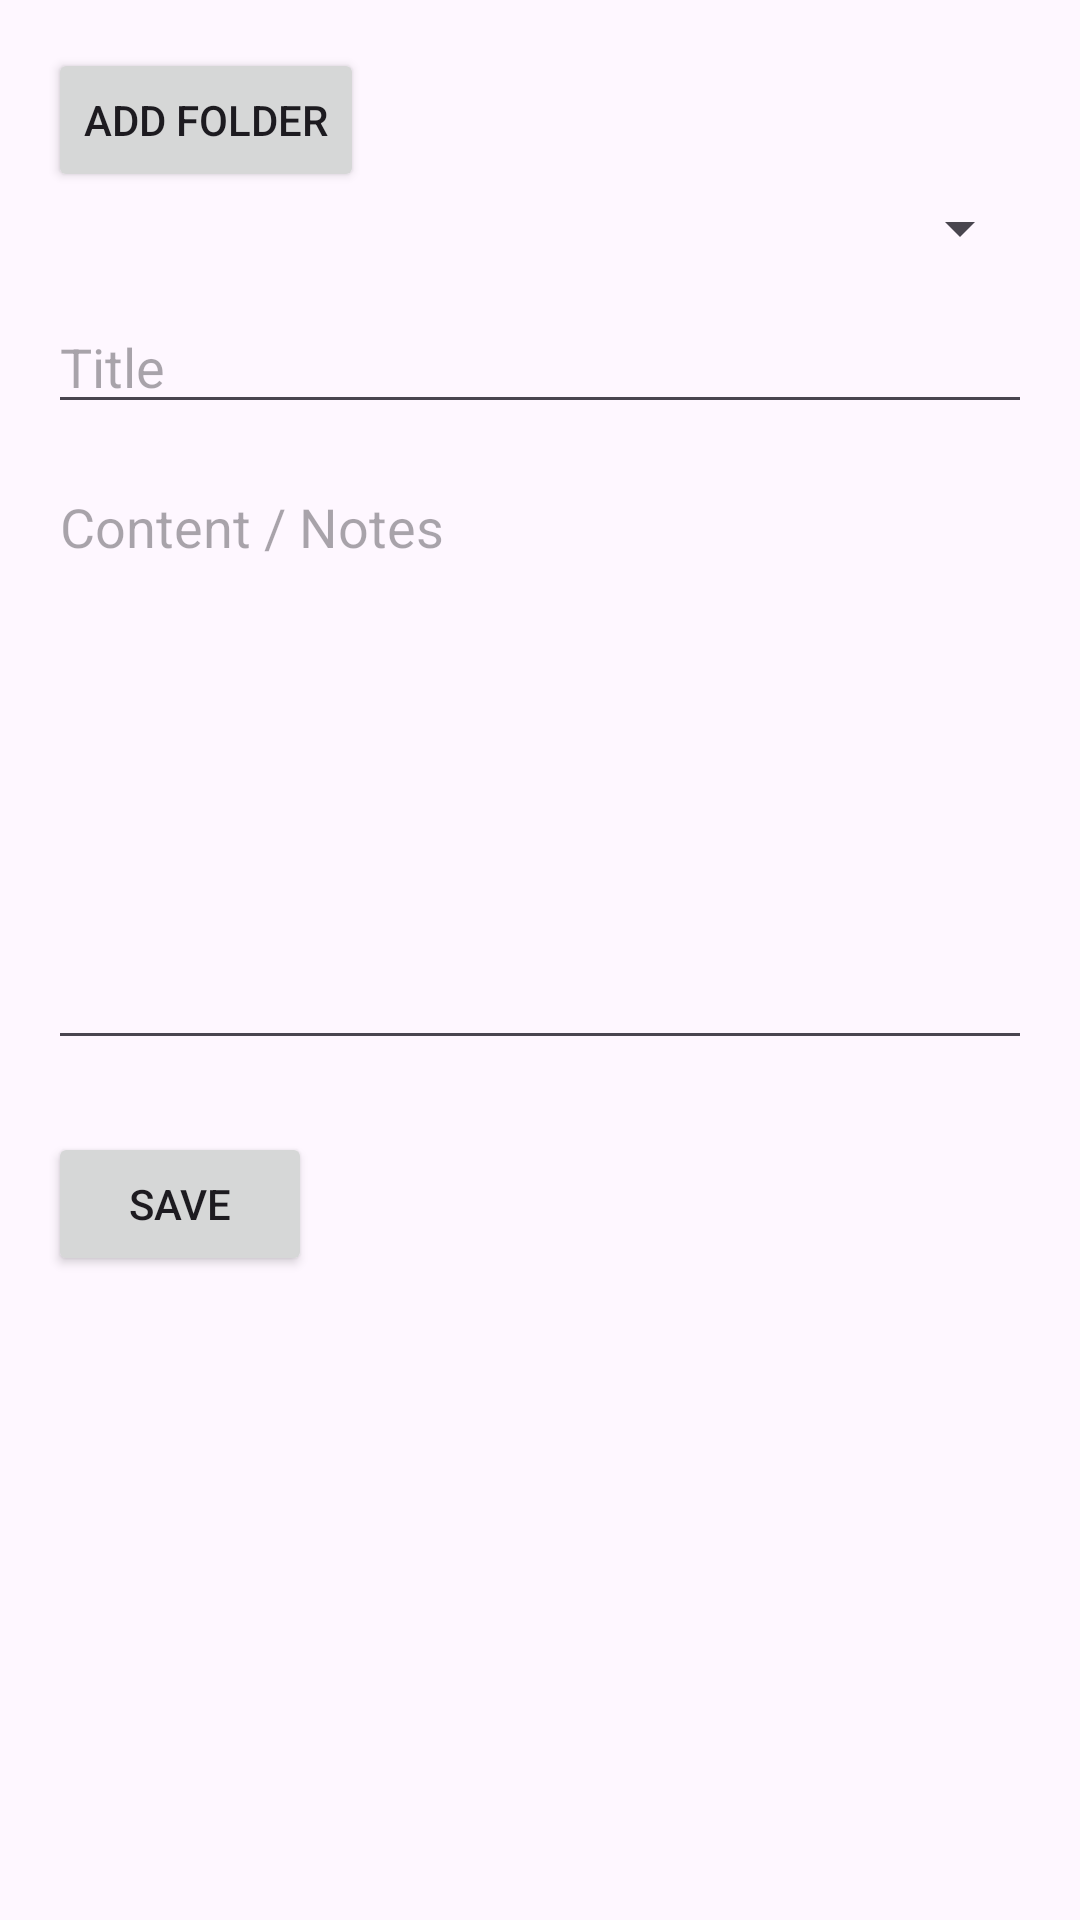

This screen was rendered from an Android layout file. Write that file and the resources it references.
<!-- AndroidManifest.xml: application theme Theme.OneForAll -->
<!-- res/layout/activity_add_edit_list.xml -->
<?xml version="1.0" encoding="utf-8"?>
<ScrollView xmlns:android="http://schemas.android.com/apk/res/android"
    android:layout_width="match_parent"
    android:layout_height="match_parent"
    android:padding="16dp">

    <LinearLayout
        android:orientation="vertical"
        android:layout_width="match_parent"
        android:layout_height="wrap_content">
        
        <Button
            android:id="@+id/btnAddFolder"
            android:layout_width="wrap_content"
            android:layout_height="wrap_content"
            android:text="Add Folder" />

        <Spinner
            android:id="@+id/spinnerFolder"
            android:layout_width="match_parent"
            android:layout_height="wrap_content"/>

        <EditText
            android:id="@+id/editListTitle"
            android:hint="Title"
            android:layout_width="match_parent"
            android:layout_height="wrap_content"
            android:layout_marginTop="12dp"/>

        <EditText
            android:id="@+id/editListContent"
            android:hint="Content / Notes"
            android:layout_width="match_parent"
            android:layout_height="200dp"
            android:gravity="top"
            android:layout_marginTop="12dp"
            android:inputType="textMultiLine"/>

        <Button
            android:id="@+id/btnSave"
            android:text="Save"
            android:layout_width="wrap_content"
            android:layout_height="wrap_content"
            android:layout_marginTop="24dp"/>
    </LinearLayout>
</ScrollView>
<!-- resources referenced by this layout -->
<resources>
  <style name="Theme.OneForAll" parent="Base.Theme.OneForAll" />
  <style name="Base.Theme.OneForAll" parent="Theme.Material3.DayNight.NoActionBar">
          
          
      </style>
</resources>
